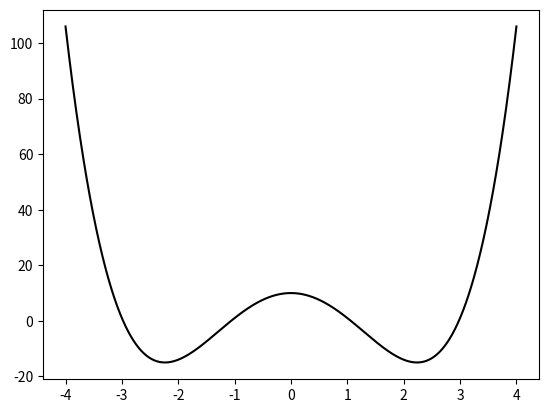

Source code (Python):
import numpy as np
import matplotlib.pyplot as plt

# y = ax^2 + bx + c 그래프 그리기
a=1
b=0
c=-10
d=0
e=10
x = np.linspace(-4, 4, 1000)
# y = a * x**3 + b*x**2 + c*x + d
y = a * x**4 + b*x**3 + c*x**2 + d*x + e

plt.plot(x, y, color="black")